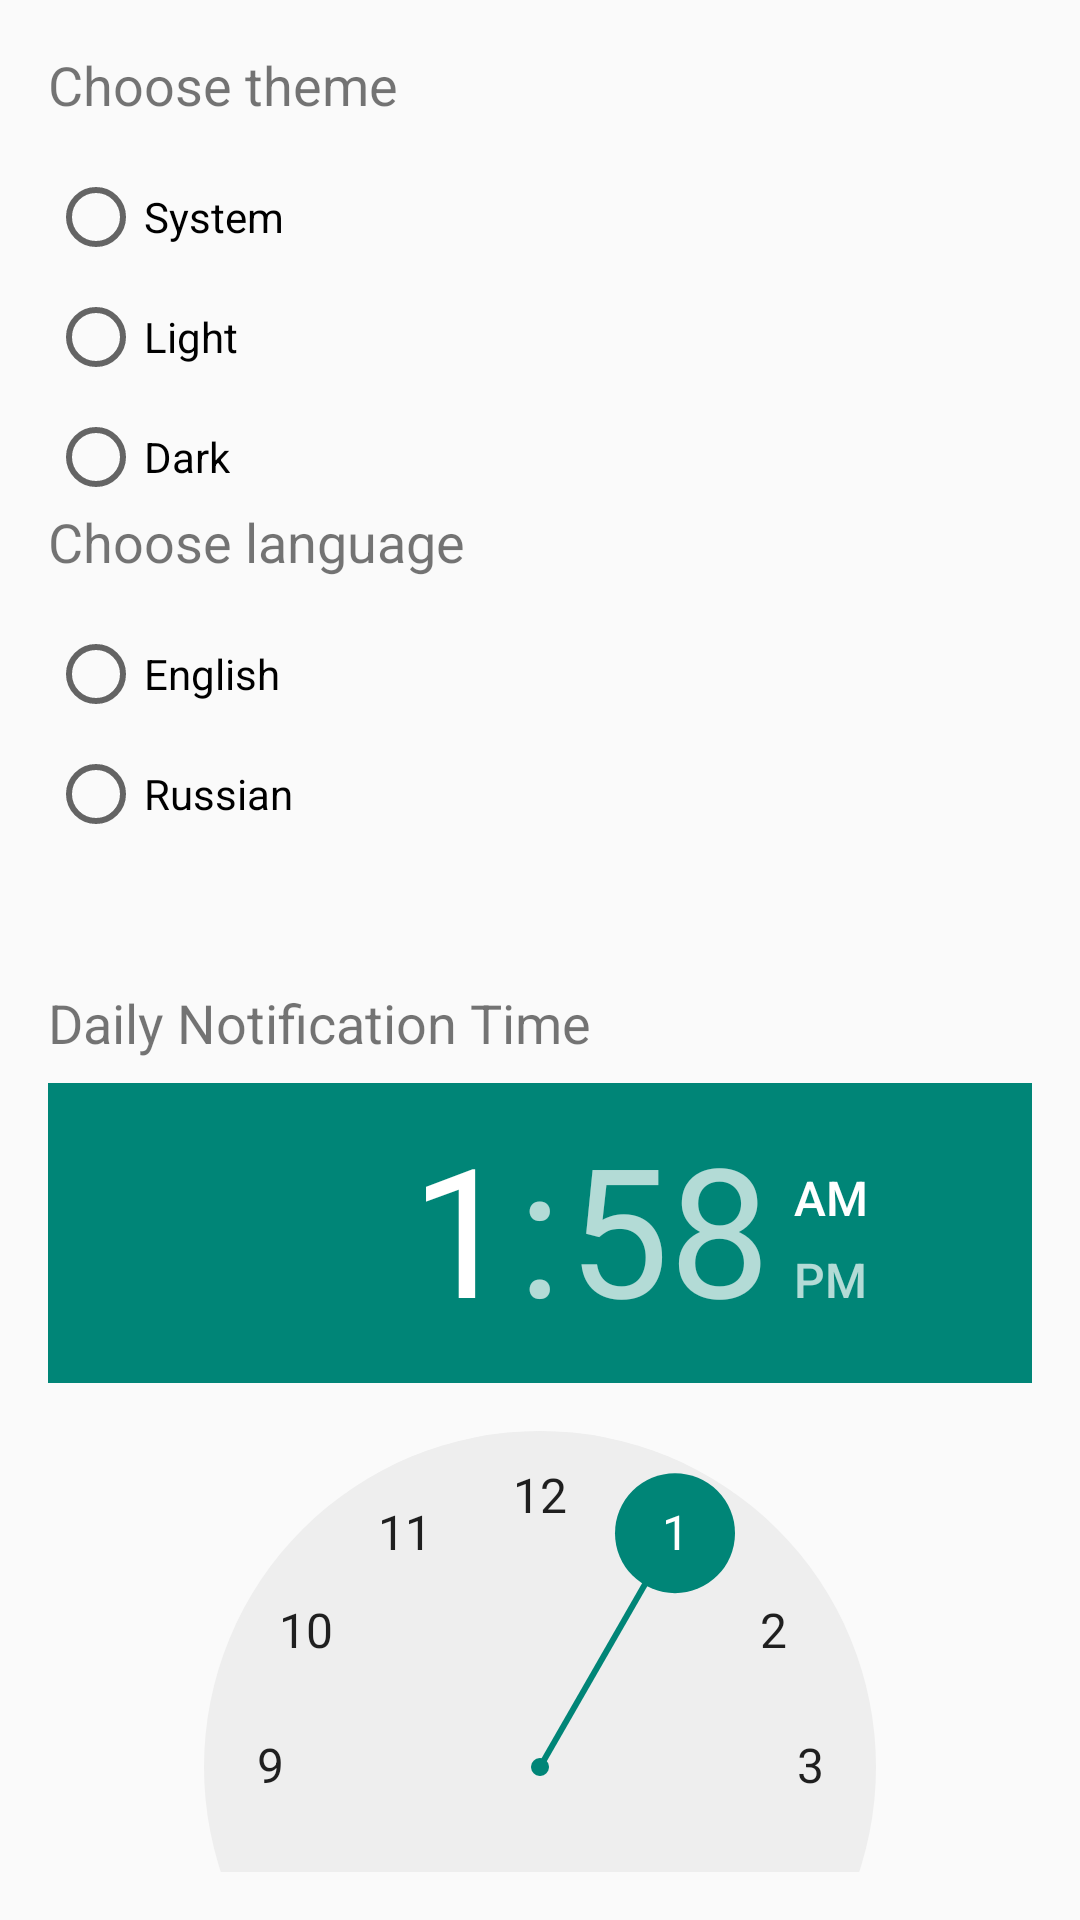

Produce the Android XML layout that renders to this screen, including the resource entries it uses.
<!-- AndroidManifest.xml: application theme Theme.AppCompat.DayNight.NoActionBar -->
<!-- res/layout/activity_settings.xml -->
<?xml version="1.0" encoding="utf-8"?>
<LinearLayout xmlns:android="http://schemas.android.com/apk/res/android"
    android:layout_width="match_parent"
    android:layout_height="match_parent"
    android:orientation="vertical"
    android:padding="16dp">

    <TextView
        android:layout_width="wrap_content"
        android:layout_height="wrap_content"
        android:text="@string/choose_theme"
        android:textSize="18sp"
        android:layout_marginBottom="16dp"/>

    <RadioGroup
        android:id="@+id/radioGroupTheme"
        android:layout_width="match_parent"
        android:layout_height="wrap_content">

        <RadioButton
            android:id="@+id/radioSystem"
            android:layout_width="wrap_content"
            android:layout_height="wrap_content"
            android:text="@string/system"
            android:layout_marginBottom="8dp"/>

        <RadioButton
            android:id="@+id/radioLight"
            android:layout_width="wrap_content"
            android:layout_height="wrap_content"
            android:text="@string/light"
            android:layout_marginBottom="8dp"/>

        <RadioButton
            android:id="@+id/radioDark"
            android:layout_width="wrap_content"
            android:layout_height="wrap_content"
            android:text="@string/dark"/>
    </RadioGroup>

    <TextView
        android:layout_width="wrap_content"
        android:layout_height="wrap_content"
        android:text="@string/choose_language"
        android:textSize="18sp"
        android:layout_marginBottom="16dp"/>

    <RadioGroup
        android:id="@+id/radioGroupLanguage"
        android:layout_width="match_parent"
        android:layout_height="wrap_content"
        android:layout_marginBottom="24dp">

        <RadioButton
            android:id="@+id/radioEnglish"
            android:layout_width="wrap_content"
            android:layout_height="wrap_content"
            android:layout_marginBottom="8dp"
            android:text="@string/english" />

        <RadioButton
            android:id="@+id/radioRussian"
            android:layout_width="wrap_content"
            android:layout_height="wrap_content"
            android:text="@string/russian" />
    </RadioGroup>


    <TextView
        android:layout_width="match_parent"
        android:layout_height="wrap_content"
        android:text="Daily Notification Time"
        android:textSize="18sp"
        android:layout_marginTop="24dp" />

    <TimePicker
        android:id="@+id/timePicker"
        android:layout_width="wrap_content"
        android:layout_height="wrap_content"
        android:layout_marginTop="8dp" />

    <Button
        android:id="@+id/btnScheduleNotification"
        android:layout_width="wrap_content"
        android:layout_height="wrap_content"
        android:text="Schedule Notification"
        android:layout_marginTop="8dp" />

    <TextView
        android:id="@+id/tvNotificationStatus"
        android:layout_width="match_parent"
        android:layout_height="wrap_content"
        android:layout_marginTop="16dp"
        android:text="Not scheduled"
        android:textSize="14sp" />

    <Button
        android:id="@+id/btnApply"
        android:layout_width="wrap_content"
        android:layout_height="wrap_content"
        android:text="@string/apply"
        android:layout_marginTop="16dp"/>
</LinearLayout>
<!-- resources referenced by this layout -->
<resources>
  <string name="apply">Apply</string>
  <string name="choose_language">Choose language</string>
  <string name="choose_theme">Choose theme</string>
  <string name="dark">Dark</string>
  <string name="english">English</string>
  <string name="light">Light</string>
  <string name="russian">Russian</string>
  <string name="system">System</string>
</resources>
